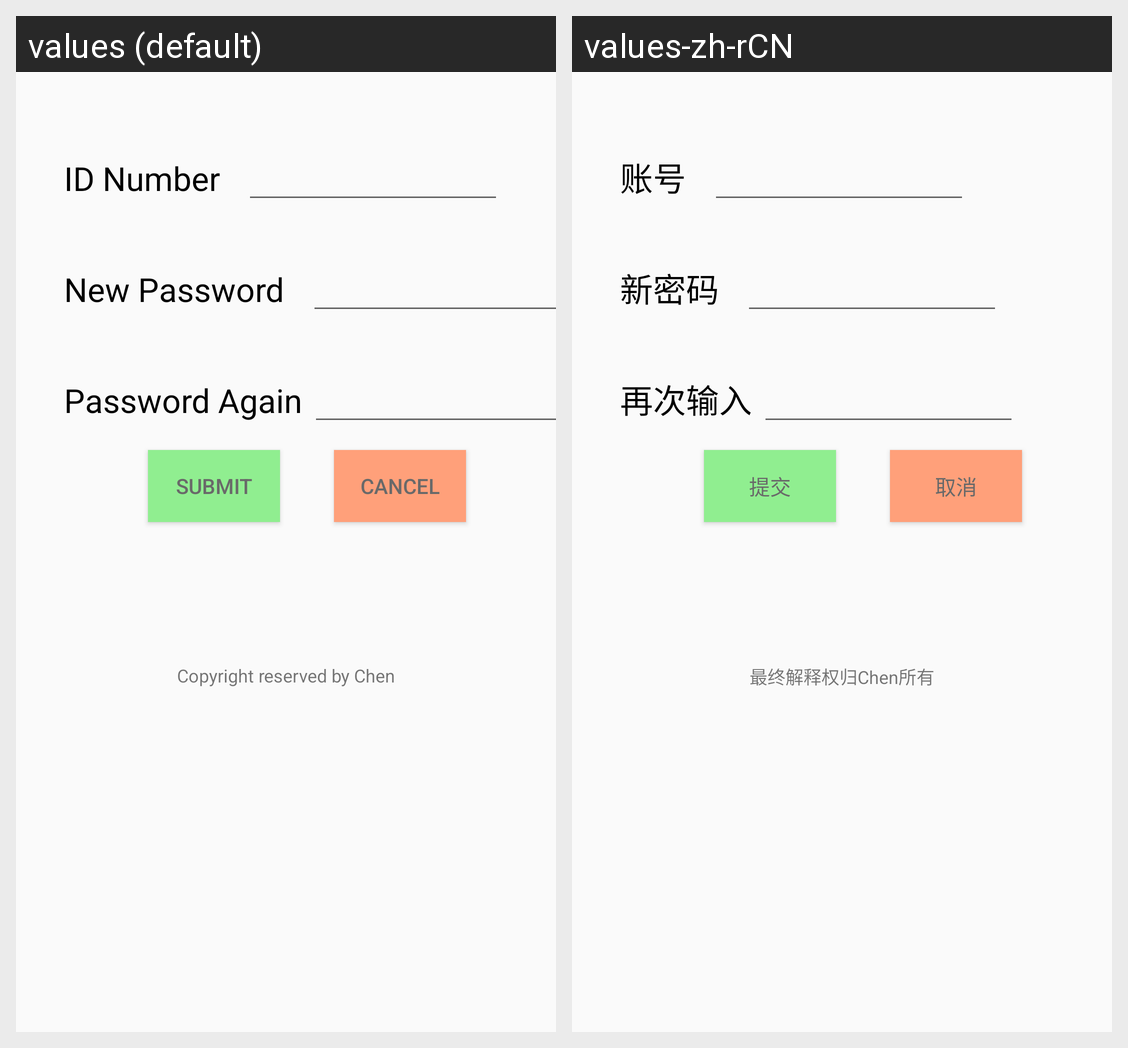

Here is an Android app screen in its default locale and in the app's own translations. Write out the translated-string differences for the strings that appear on this screen.
Android screen res/layout/activity_reset.xml rendered under 2 locales, left to right: values (default), values-zh-rCN. Device: Nexus 5 (rendered at 1080×1920; each locale shown at half size, 540×960, under a caption strip naming it); theme AppTheme.
Strings drawn on this screen, with the default value and each locale's value (text and hints the layout hard-codes, and strings that could not be matched under every locale, appear in the picture but are not listed):

id
  values: ID Number
  values-zh-rCN: 账号

new_pwd_label
  values: New Password
  values-zh-rCN: 新密码

again_pwd_label
  values: Password Again
  values-zh-rCN: 再次输入

submit_btn
  values: Submit
  values-zh-rCN: 提交

cancel_btn
  values: Cancel
  values-zh-rCN: 取消

second_notice
  values: Copyright reserved by Chen
  values-zh-rCN: 最终解释权归Chen所有
